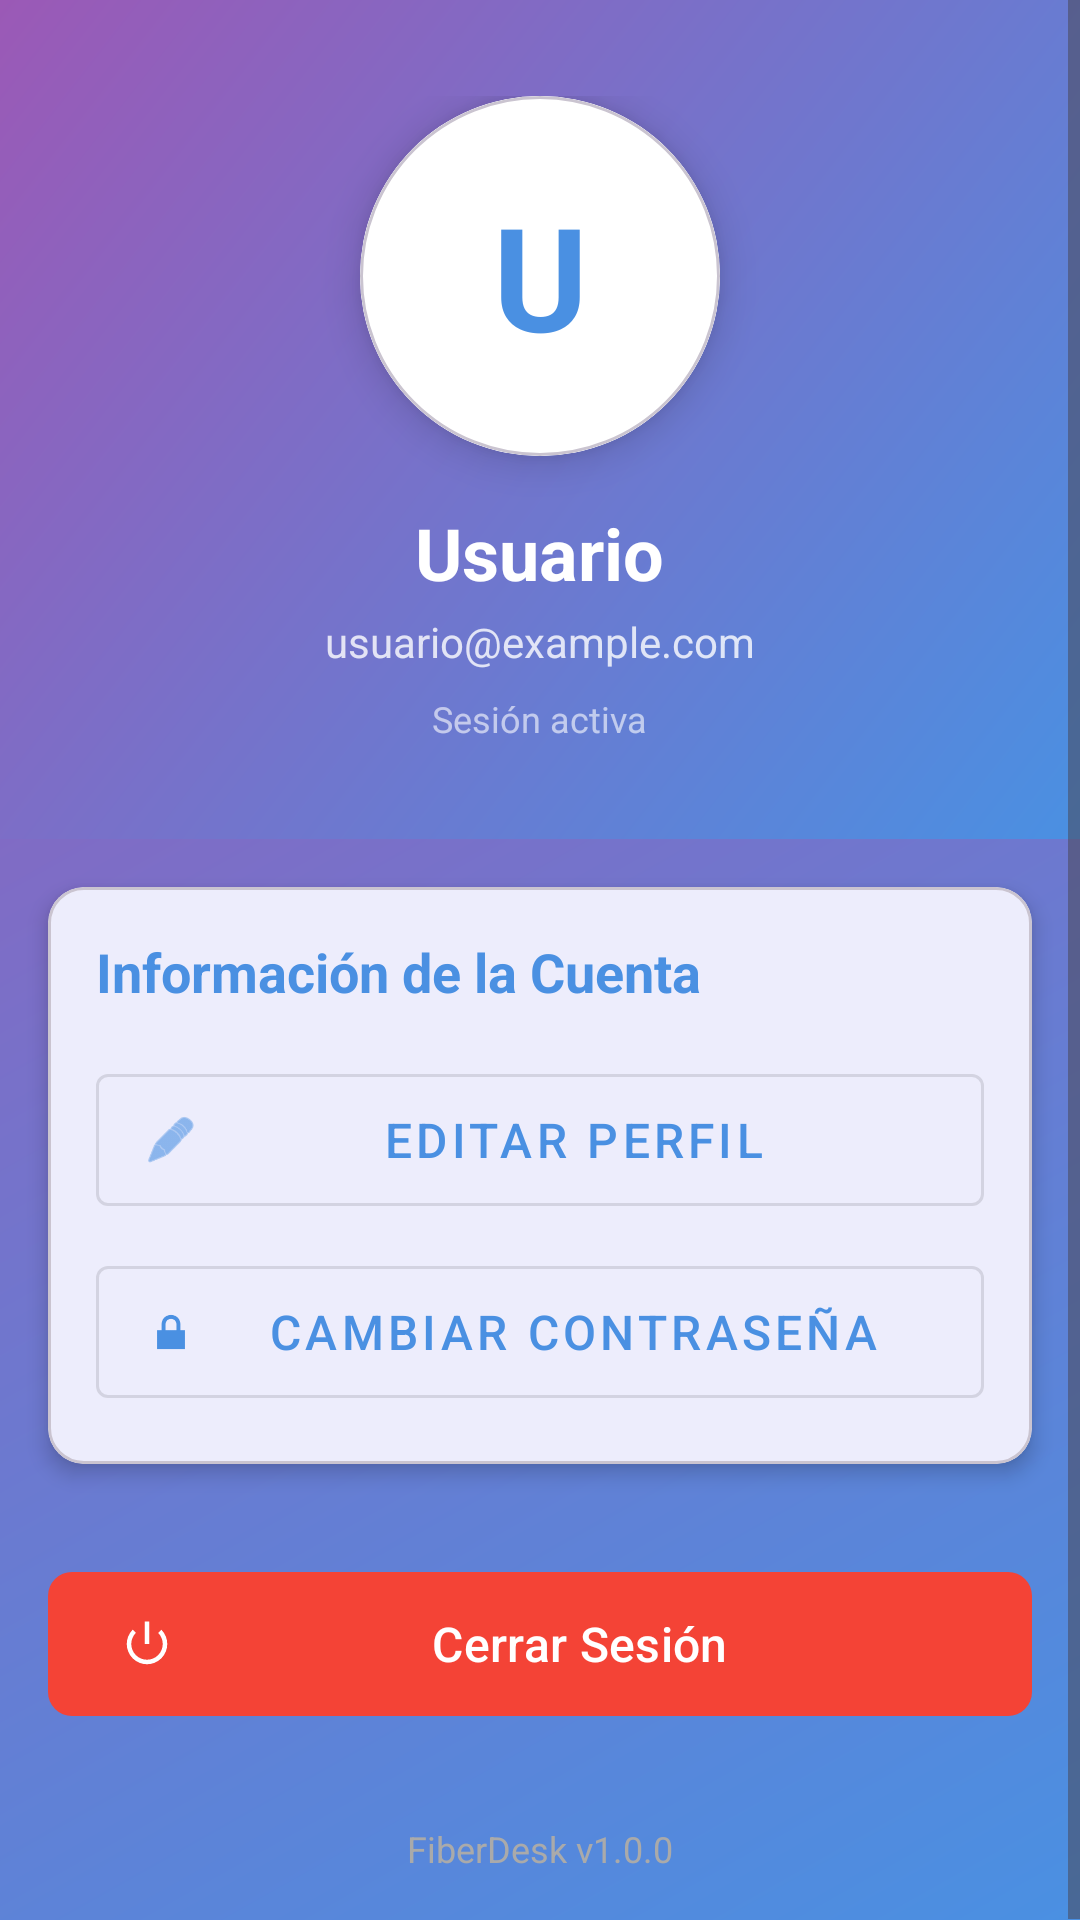

Layout XML and referenced resources for this Android screen:
<!-- AndroidManifest.xml: activity theme Theme.FiberDeskApp -->
<!-- res/layout/activity_profile.xml -->
<?xml version="1.0" encoding="utf-8"?>
<ScrollView xmlns:android="http://schemas.android.com/apk/res/android"
    xmlns:app="http://schemas.android.com/apk/res-auto"
    android:layout_width="match_parent"
    android:layout_height="match_parent"
    android:fillViewport="true"
    android:background="@drawable/gradient_background">

    <LinearLayout
        android:layout_width="match_parent"
        android:layout_height="wrap_content"
        android:orientation="vertical">

        
        <LinearLayout
            android:layout_width="match_parent"
            android:layout_height="wrap_content"
            android:orientation="vertical"
            android:background="@drawable/gradient_background"
            android:padding="32dp"
            android:gravity="center">

            
            <com.google.android.material.card.MaterialCardView
                android:layout_width="120dp"
                android:layout_height="120dp"
                app:cardCornerRadius="60dp"
                app:cardElevation="8dp"
                android:layout_marginBottom="16dp">

                <FrameLayout
                    android:layout_width="match_parent"
                    android:layout_height="match_parent"
                    android:background="@android:color/white">

                    <TextView
                        android:id="@+id/textViewInitials"
                        android:layout_width="match_parent"
                        android:layout_height="match_parent"
                        android:gravity="center"
                        android:text="U"
                        android:textSize="48sp"
                        android:textStyle="bold"
                        android:textColor="?attr/colorPrimary" />

                </FrameLayout>

            </com.google.android.material.card.MaterialCardView>

            
            <TextView
                android:id="@+id/textViewUserName"
                android:layout_width="wrap_content"
                android:layout_height="wrap_content"
                android:text="Usuario"
                android:textSize="24sp"
                android:textStyle="bold"
                android:textColor="@android:color/white"
                android:layout_marginBottom="4dp" />

            
            <TextView
                android:id="@+id/textViewUserEmail"
                android:layout_width="wrap_content"
                android:layout_height="wrap_content"
                android:text="usuario@example.com"
                android:textSize="14sp"
                android:textColor="@android:color/white"
                android:alpha="0.8" />

            
            <TextView
                android:id="@+id/textViewTokenStatus"
                android:layout_width="wrap_content"
                android:layout_height="wrap_content"
                android:text="Sesión activa"
                android:textSize="12sp"
                android:textColor="@android:color/white"
                android:alpha="0.6"
                android:layout_marginTop="8dp" />

        </LinearLayout>

        
        <com.google.android.material.card.MaterialCardView
            android:layout_width="match_parent"
            android:layout_height="wrap_content"
            android:layout_margin="16dp"
            app:cardCornerRadius="12dp"
            app:cardElevation="4dp">

            <LinearLayout
                android:layout_width="match_parent"
                android:layout_height="wrap_content"
                android:orientation="vertical"
                android:padding="16dp">

                <TextView
                    android:layout_width="match_parent"
                    android:layout_height="wrap_content"
                    android:text="Información de la Cuenta"
                    android:textSize="18sp"
                    android:textStyle="bold"
                    android:textColor="?attr/colorPrimary"
                    android:layout_marginBottom="16dp" />

                
                <com.google.android.material.button.MaterialButton
                    android:id="@+id/buttonEditProfile"
                    android:layout_width="match_parent"
                    android:layout_height="56dp"
                    android:text="Editar Perfil"
                    android:textSize="16sp"
                    app:icon="@android:drawable/ic_menu_edit"
                    app:iconGravity="start"
                    style="@style/Widget.MaterialComponents.Button.OutlinedButton"
                    android:layout_marginBottom="8dp" />

                
                <com.google.android.material.button.MaterialButton
                    android:id="@+id/buttonChangePassword"
                    android:layout_width="match_parent"
                    android:layout_height="56dp"
                    android:text="Cambiar Contraseña"
                    android:textSize="16sp"
                    app:icon="@android:drawable/ic_lock_lock"
                    app:iconGravity="start"
                    style="@style/Widget.MaterialComponents.Button.OutlinedButton" />

            </LinearLayout>

        </com.google.android.material.card.MaterialCardView>

        
        <com.google.android.material.button.MaterialButton
            android:id="@+id/buttonLogout"
            android:layout_width="match_parent"
            android:layout_height="56dp"
            android:layout_margin="16dp"
            android:text="Cerrar Sesión"
            android:textSize="16sp"
            android:textColor="@android:color/white"
            app:icon="@android:drawable/ic_lock_power_off"
            app:iconGravity="start"
            app:iconTint="@android:color/white"
            app:backgroundTint="#F44336"
            app:cornerRadius="8dp" />

        
        <TextView
            android:layout_width="match_parent"
            android:layout_height="wrap_content"
            android:text="FiberDesk v1.0.0"
            android:textSize="12sp"
            android:textColor="@android:color/darker_gray"
            android:gravity="center"
            android:padding="16dp" />

    </LinearLayout>

</ScrollView>
<!-- resources referenced by this layout -->
<resources>
  <!-- drawable gradient_background (drawable) -->
  <?xml version="1.0" encoding="utf-8"?>
  <shape xmlns:android="http://schemas.android.com/apk/res/android">
      <gradient
          android:angle="135"
          android:startColor="@color/blue_gradient_start"
          android:endColor="@color/purple_gradient_end"
          android:type="linear" />
  </shape>
  <style name="Theme.FiberDeskApp" parent="Base.Theme.FiberDeskApp" />
  <color name="blue_gradient_start">#4A90E2</color>
  <color name="purple_gradient_end">#9B59B6</color>
  <style name="Base.Theme.FiberDeskApp" parent="Theme.Material3.Light.NoActionBar">
          <item name="colorPrimary">@color/blue_gradient_start</item>
          <item name="colorPrimaryVariant">@color/purple_gradient_end</item>
          <item name="colorOnPrimary">@color/white</item>
          <item name="android:statusBarColor">@color/blue_gradient_start</item>
          <item name="android:windowLightStatusBar">false</item>
      </style>
  <color name="white">#FFFFFFFF</color>
</resources>
